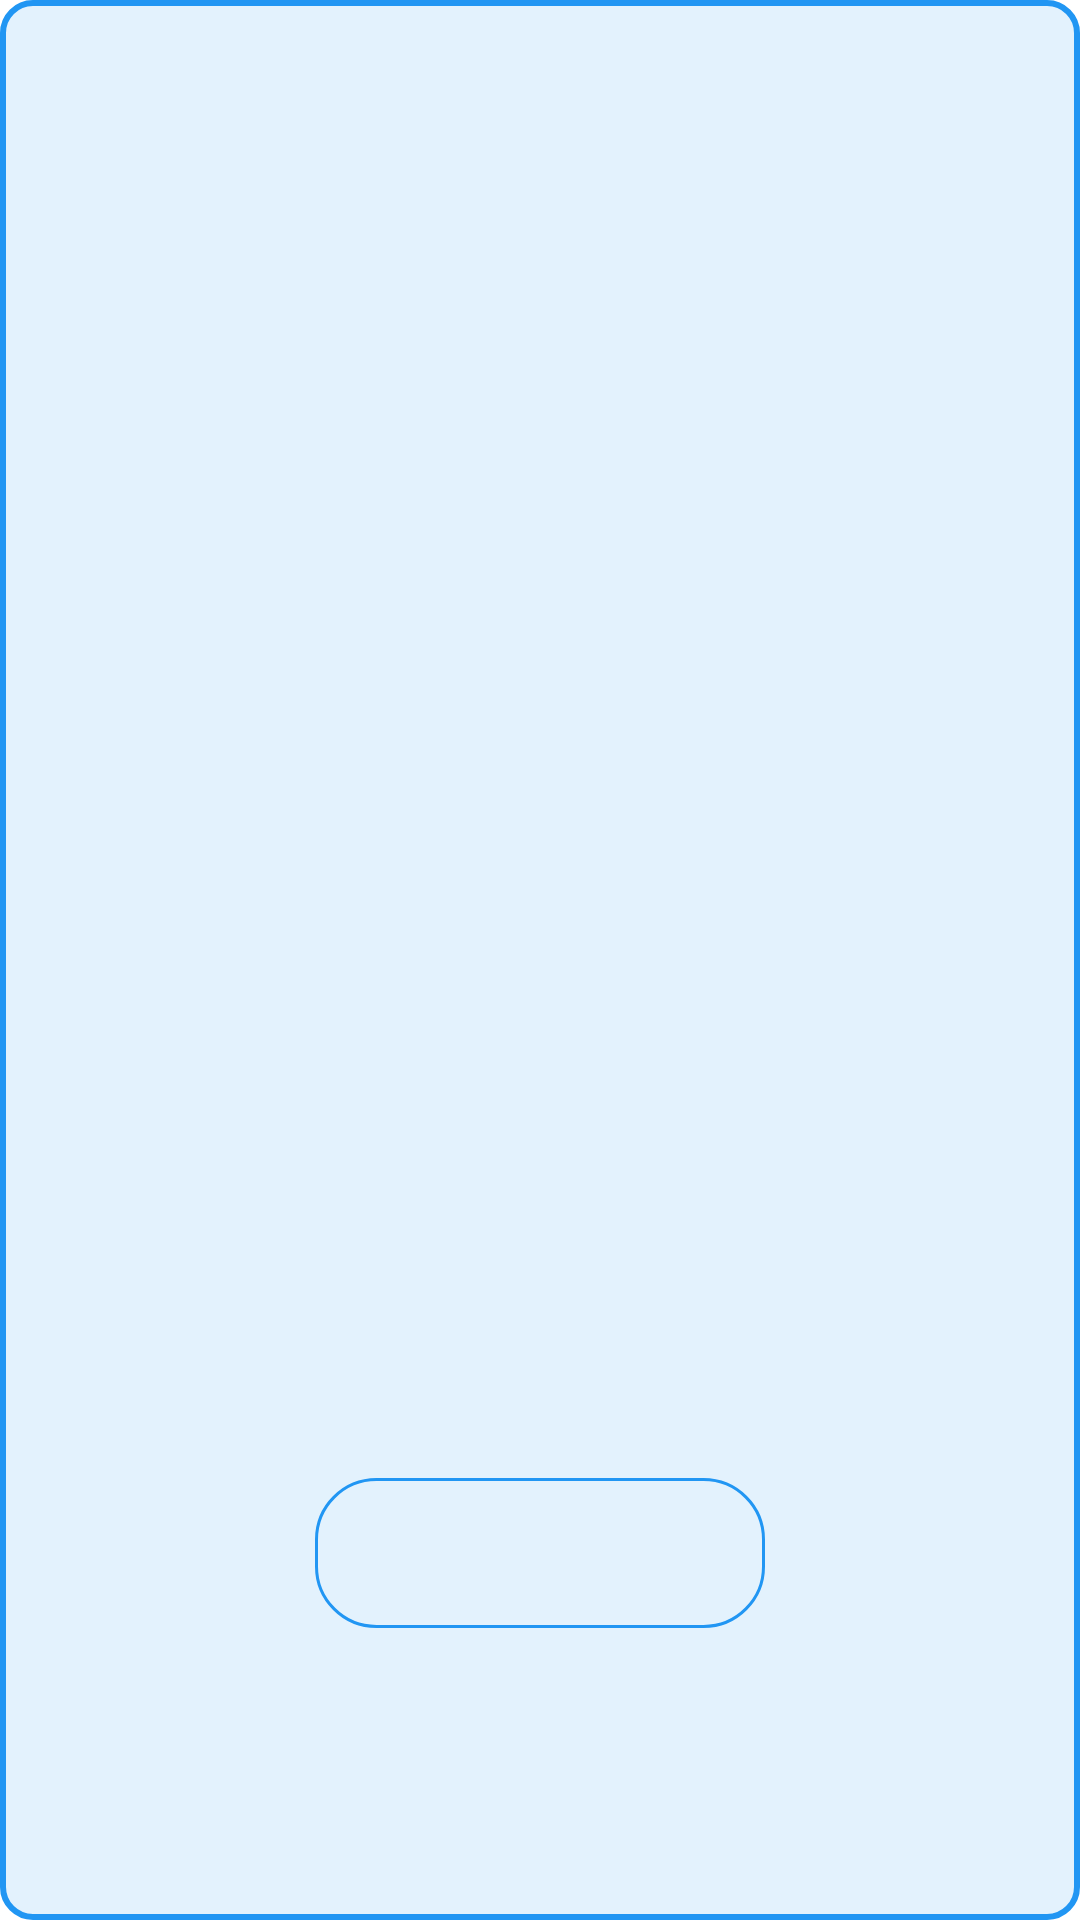

Android layout source for this screen:
<!-- AndroidManifest.xml: application theme Theme.SimpleAR -->
<!-- res/layout/recyclerview_item.xml -->
<?xml version="1.0" encoding="utf-8"?>
<androidx.constraintlayout.widget.ConstraintLayout xmlns:android="http://schemas.android.com/apk/res/android"
    android:layout_width="match_parent"
    android:layout_height="500dp"
    android:paddingStart="10dp"
    android:paddingEnd="10dp"
    android:background="@drawable/item_background"
    android:layout_marginBottom="10dp"
    android:layout_marginTop="10dp"
    xmlns:app="http://schemas.android.com/apk/res-auto">

    <ImageView
        android:id="@+id/image_item"
        android:layout_width="300dp"
        android:layout_height="300dp"
        app:layout_constraintTop_toTopOf="parent"
        app:layout_constraintBottom_toTopOf="@id/text_item"
        app:layout_constraintStart_toStartOf="parent"
        app:layout_constraintEnd_toEndOf="parent"
        android:contentDescription="@string/imageitem" />

    <TextView
        android:id="@+id/text_item"
        android:layout_width="150dp"
        android:layout_height="50dp"
        android:background="@drawable/text_background"
        android:textSize="30sp"
        android:textColor="@color/black"
        android:gravity="center"
        app:layout_constraintTop_toBottomOf="@id/image_item"
        app:layout_constraintBottom_toBottomOf="parent"
        app:layout_constraintStart_toStartOf="parent"
        app:layout_constraintEnd_toEndOf="parent"/>


</androidx.constraintlayout.widget.ConstraintLayout>
<!-- resources referenced by this layout -->
<resources>
  <!-- drawable item_background (drawable) -->
  <?xml version="1.0" encoding="UTF-8"?>
  <shape xmlns:android="http://schemas.android.com/apk/res/android" android:id="@+id/listview_background_shape">
      <stroke android:width="2dp" android:color="#2196F3" />
      <padding android:left="2dp"
          android:top="2dp"
          android:right="2dp"
          android:bottom="2dp" />
      <corners android:radius="10dp" />
      <solid android:color="#E3F2FD" />
  </shape>
  <!-- drawable text_background (drawable) -->
  <?xml version="1.0" encoding="UTF-8"?>
  <shape xmlns:android="http://schemas.android.com/apk/res/android" android:id="@+id/listview_background_shape">
      <stroke android:width="1dp" android:color="#2196F3" />
      <padding android:left="2dp"
          android:top="2dp"
          android:right="2dp"
          android:bottom="2dp" />
      <corners android:radius="20dp" />
      <solid android:color="#E3F2FD" />
  </shape>
  <string name="imageitem">ImageItem</string>
  <style name="Theme.SimpleAR" parent="Theme.MaterialComponents.DayNight.DarkActionBar">
          
          <item name="colorPrimary">#2196F3</item>
          <item name="colorPrimaryVariant">#2196F3</item>
          <item name="colorOnPrimary">@color/white</item>
          
          <item name="colorSecondary">@color/teal_200</item>
          <item name="colorSecondaryVariant">@color/teal_700</item>
          <item name="colorOnSecondary">@color/black</item>
          
          <item name="android:statusBarColor" tools:targetApi="l">?attr/colorPrimaryVariant</item>
          
      </style>
  <!-- not gathered from this repository: default colours our renderer supplied (Android Studio template values) -->
  <color name="teal_200">#FF03DAC5</color>
  <color name="teal_700">#FF018786</color>
  <color name="black">#FF000000</color>
  <color name="white">#FFFFFFFF</color>
</resources>
